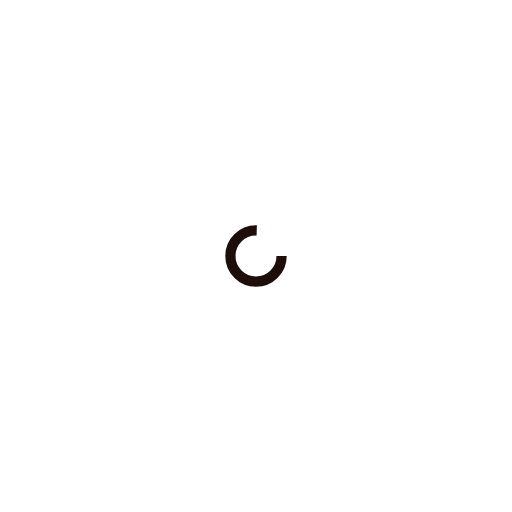
t = 0.00 s
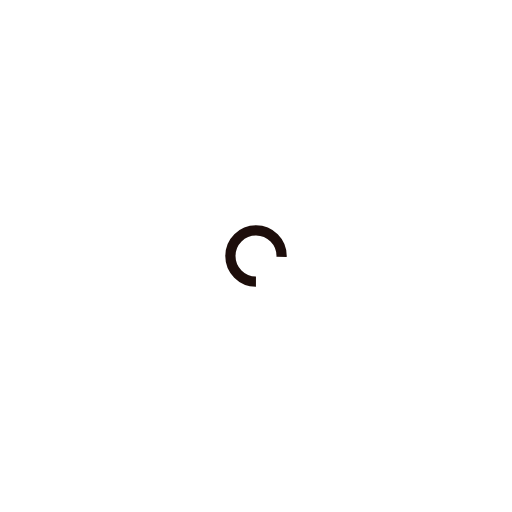
t = 0.24 s
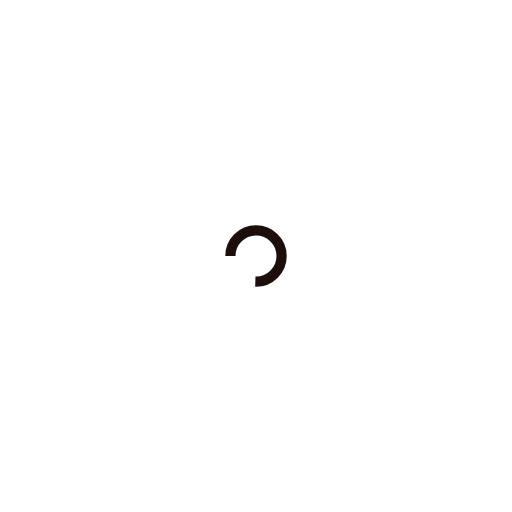
t = 0.49 s
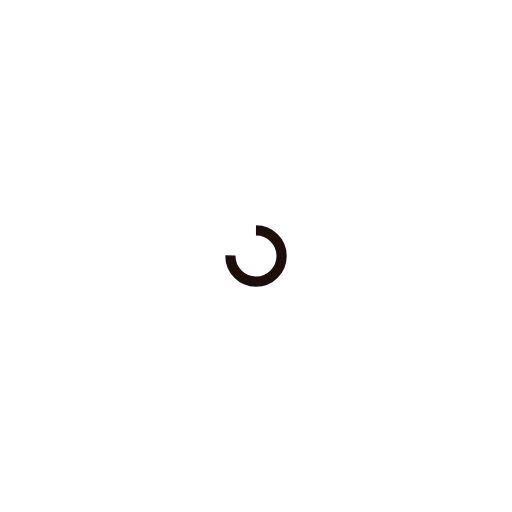
t = 0.73 s

The animated SVG that drew these frames (rendered in a browser with its animation timeline set to each time). Animation: 1 SMIL element (animateTransform=1); one cycle of 0.97 s, repeats indefinitely.

<svg xmlns="http://www.w3.org/2000/svg" xmlns:xlink="http://www.w3.org/1999/xlink"
  style="margin: auto; display: block;"
  viewBox="0 0 100 100" preserveAspectRatio="xMidYMid">
  <circle cx="50" cy="50" fill="none" stroke="#1d0e0b" stroke-width="2" r="5"
    stroke-dasharray="23.561944901923447 9.853981633974483">
    <animateTransform attributeName="transform" type="rotate" repeatCount="indefinite"
      dur="0.970873786407767s" values="0 50 50;360 50 50" keyTimes="0;1"></animateTransform>
  </circle>
</svg>